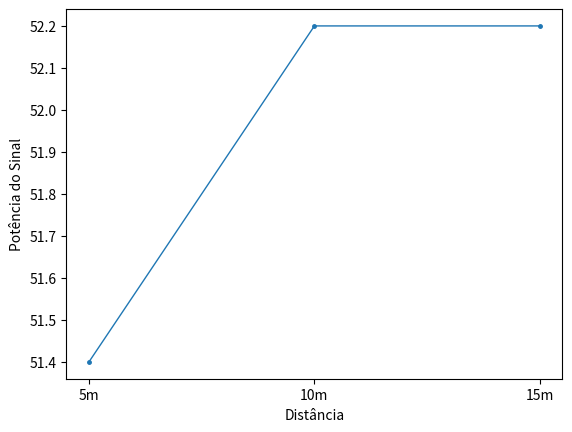

This chart was generated by the following Python code:
import matplotlib.pyplot as plt
import numpy as np

#agora com pontos
#valores no eixo y
y_axis  = [51.4, 52.2, 52.2]


#no eixo x precisa variar de 0 a 3, pois tem 4 valores em y
x_axis = np.arange(len(y_axis))

#os parametros podem ser verificados no site do matplotlib
#pode incluir um parâmetro linestyle='dashed' pra ficar pontilhado
#o marker também pode ser outro ex: marker='x'
#pode usar quantas vezes for necessário se precisar incluir outros dados
plt.plot(x_axis, y_axis, marker='.',
         linewidth=1, markersize=5)

#se tiver legendas (labels no plot), precisa ter esse comando aqui
#plt.legend()

plt.xlabel('Distância')
#Se tiver acento ou caracteres especiais, precisa ter esse u antes da string
plt.ylabel(u'Potência do Sinal')
#substitui os labels por esses rótulos no eixo x
#se quiser usar os valores de 0 a n não precisa dessa linha
plt.xticks(x_axis, ['5m', '10m', '15m'])

#essa função apenas exibe o gráfico
#plt.show()
plt.savefig('potenciaXdistancia.pdf')
